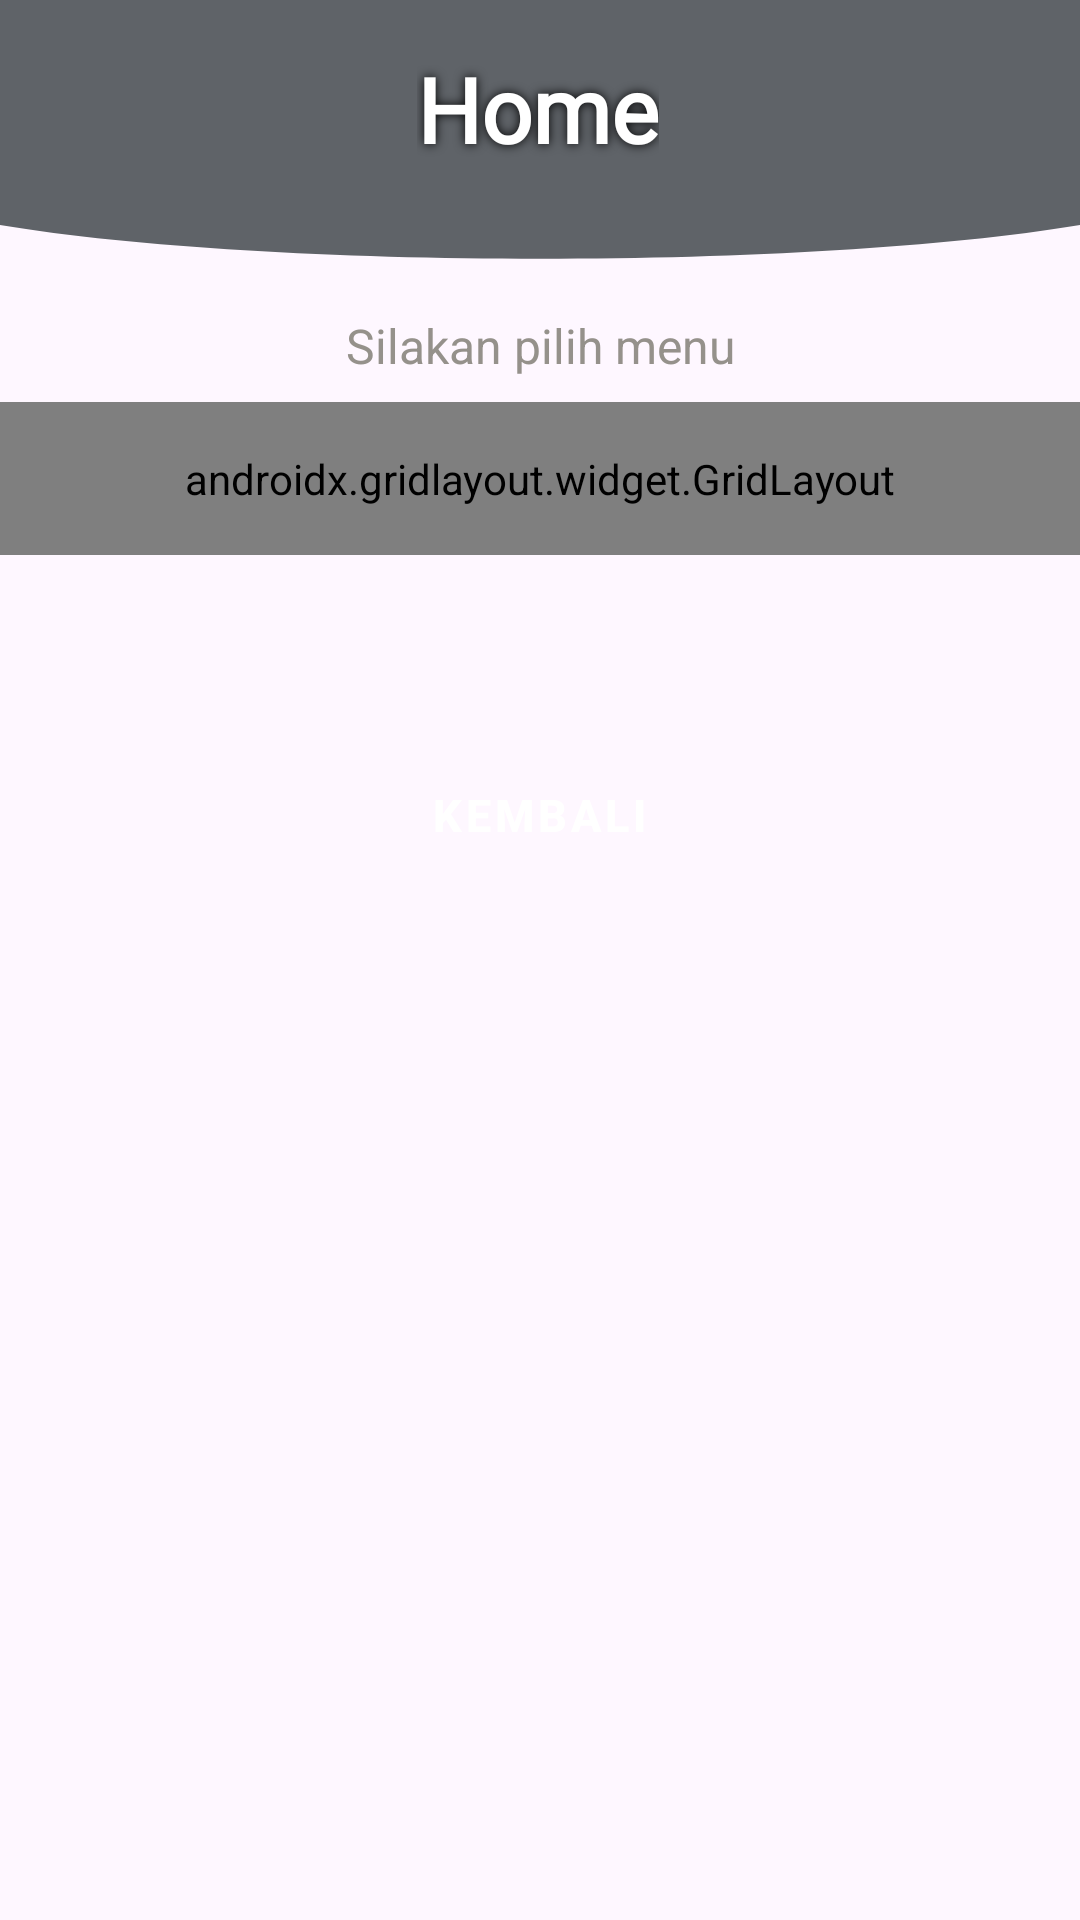

Produce the Android XML layout that renders to this screen, including the resource entries it uses.
<!-- AndroidManifest.xml: application theme Theme.YusufSy_3TIB -->
<!-- res/layout/fragment_home.xml -->
<?xml version="1.0" encoding="utf-8"?>
<androidx.constraintlayout.widget.ConstraintLayout xmlns:android="http://schemas.android.com/apk/res/android"
    xmlns:tools="http://schemas.android.com/tools"
    android:layout_width="match_parent"
    android:layout_height="match_parent"
    xmlns:app="http://schemas.android.com/apk/res-auto"
    tools:context=".Home.HomeFragment">

    <View
        android:id="@+id/background_header"
        android:layout_width="0dp"
        android:layout_height="100dp"
        android:background="@drawable/bg_header_wave"
        app:layout_constraintEnd_toEndOf="parent"
        app:layout_constraintStart_toStartOf="parent"
        app:layout_constraintTop_toTopOf="parent" />

    <TextView
        android:id="@+id/textView2"
        android:layout_width="wrap_content"
        android:layout_height="wrap_content"
        android:layout_marginTop="16dp"
        android:fontFamily="@font/merriweatherextrabold"
        android:shadowColor="#000000"
        android:shadowDx="0"
        android:shadowDy="0"
        android:shadowRadius="8"
        android:text="Home"
        android:textColor="#FFFFFF"
        android:textSize="30sp"
        android:textStyle="bold"
        app:layout_constraintEnd_toEndOf="parent"
        app:layout_constraintHorizontal_bias="0.498"
        app:layout_constraintStart_toStartOf="parent"
        app:layout_constraintTop_toTopOf="parent" />


    <TextView
        android:id="@+id/tvSubtitle"
        android:layout_width="wrap_content"
        android:layout_height="wrap_content"
        android:layout_marginTop="48dp"
        android:text="Silakan pilih menu"
        android:textColor="@color/button"
        android:textSize="16dp"
        app:layout_constraintEnd_toEndOf="parent"
        app:layout_constraintStart_toStartOf="parent"
        app:layout_constraintTop_toBottomOf="@+id/textView2" />

    <androidx.gridlayout.widget.GridLayout
        android:id="@+id/gridMenu"
        android:layout_width="0dp"
        android:layout_height="wrap_content"
        android:layout_marginTop="8dp"
        android:padding="16dp"
        app:columnCount="2"
        app:useDefaultMargins="true"
        app:layout_constraintEnd_toEndOf="parent"
        app:layout_constraintStart_toStartOf="parent"
        app:layout_constraintTop_toBottomOf="@+id/tvSubtitle">

        <Button
            android:id="@+id/btnSnackBar"
            android:layout_width="0dp"
            android:layout_height="64dp"
            android:backgroundTint="@color/button"
            android:text="Snack Bar"
            android:textColor="#FFFFFF"
            android:textSize="15sp"
            android:textStyle="bold"
            app:layout_columnWeight="1"
            app:layout_gravity="fill_horizontal" />

        <Button
            android:id="@+id/btnAlert"
            android:layout_width="0dp"
            android:layout_height="64dp"
            android:backgroundTint="@color/button"
            android:text="Alert"
            android:textColor="#FFFFFF"
            android:textSize="15sp"
            android:textStyle="bold"
            app:layout_columnWeight="1"
            app:layout_gravity="fill_horizontal" />

        <Button
            android:id="@+id/btnToLima"
            android:layout_width="0dp"
            android:layout_height="64dp"
            android:backgroundTint="@color/button"
            android:text="Pertemuan 5"
            android:textColor="#FFFFFF"
            android:textSize="15sp"
            android:textStyle="bold"
            app:layout_columnWeight="1"
            app:layout_gravity="fill_horizontal" />

        <Button
            android:id="@+id/btnToNinth"
            android:layout_width="0dp"
            android:layout_height="64dp"
            android:backgroundTint="@color/button"
            android:text="Pertemuan 9"
            android:textColor="#FFFFFF"
            android:textSize="15sp"
            android:textStyle="bold"
            app:layout_columnWeight="1"
            app:layout_gravity="fill_horizontal" />

        <Button
            android:id="@+id/btnToTenth"
            android:layout_width="0dp"
            android:layout_height="64dp"
            android:backgroundTint="@color/button"
            android:text="Pertemuan 10"
            android:textColor="#FFFFFF"
            android:textSize="15sp"
            android:textStyle="bold"
            app:layout_columnWeight="1"
            app:layout_gravity="fill_horizontal" />


    </androidx.gridlayout.widget.GridLayout>

    <Button
        android:id="@+id/btnKembali"
        style="@style/Widget.MaterialComponents.Button.OutlinedButton"
        android:layout_width="220dp"
        android:layout_height="48dp"
        android:layout_marginBottom="24dp"
        android:backgroundTint="@color/button"
        android:text="Kembali"
        android:textColor="@color/white"
        android:textSize="15sp"
        android:textStyle="bold"
        app:layout_constraintBottom_toBottomOf="parent"
        app:layout_constraintEnd_toEndOf="parent"
        app:layout_constraintHorizontal_bias="0.497"
        app:layout_constraintStart_toStartOf="parent"
        app:layout_constraintTop_toBottomOf="@+id/gridMenu"
        app:layout_constraintVertical_bias="0.164"
        app:strokeColor="@color/button" />

</androidx.constraintlayout.widget.ConstraintLayout>



























<!-- resources referenced by this layout -->
<resources>
  <color name="button">#95918B</color>
  <color name="white">#FFFFFFFF</color>
  <!-- drawable bg_header_wave (drawable) -->
  <?xml version="1.0" encoding="utf-8"?>
  <vector xmlns:android="http://schemas.android.com/apk/res/android"
      android:width="100dp"
      android:height="100dp"
      android:viewportWidth="100"
      android:viewportHeight="100">
  
  
  
  
      <path
          android:fillColor="@color/abu_gelap"
          android:pathData="M0,0 L100,0 L100,75 C75,90 25,90 0,75 Z" />
  </vector>
  <style name="Theme.YusufSy_3TIB" parent="Base.Theme.YusufSy_3TIB" />
  <color name="abu_gelap">#5F6368</color>
  <style name="Base.Theme.YusufSy_3TIB" parent="Theme.Material3.DayNight.NoActionBar">
          
          
      </style>
</resources>
